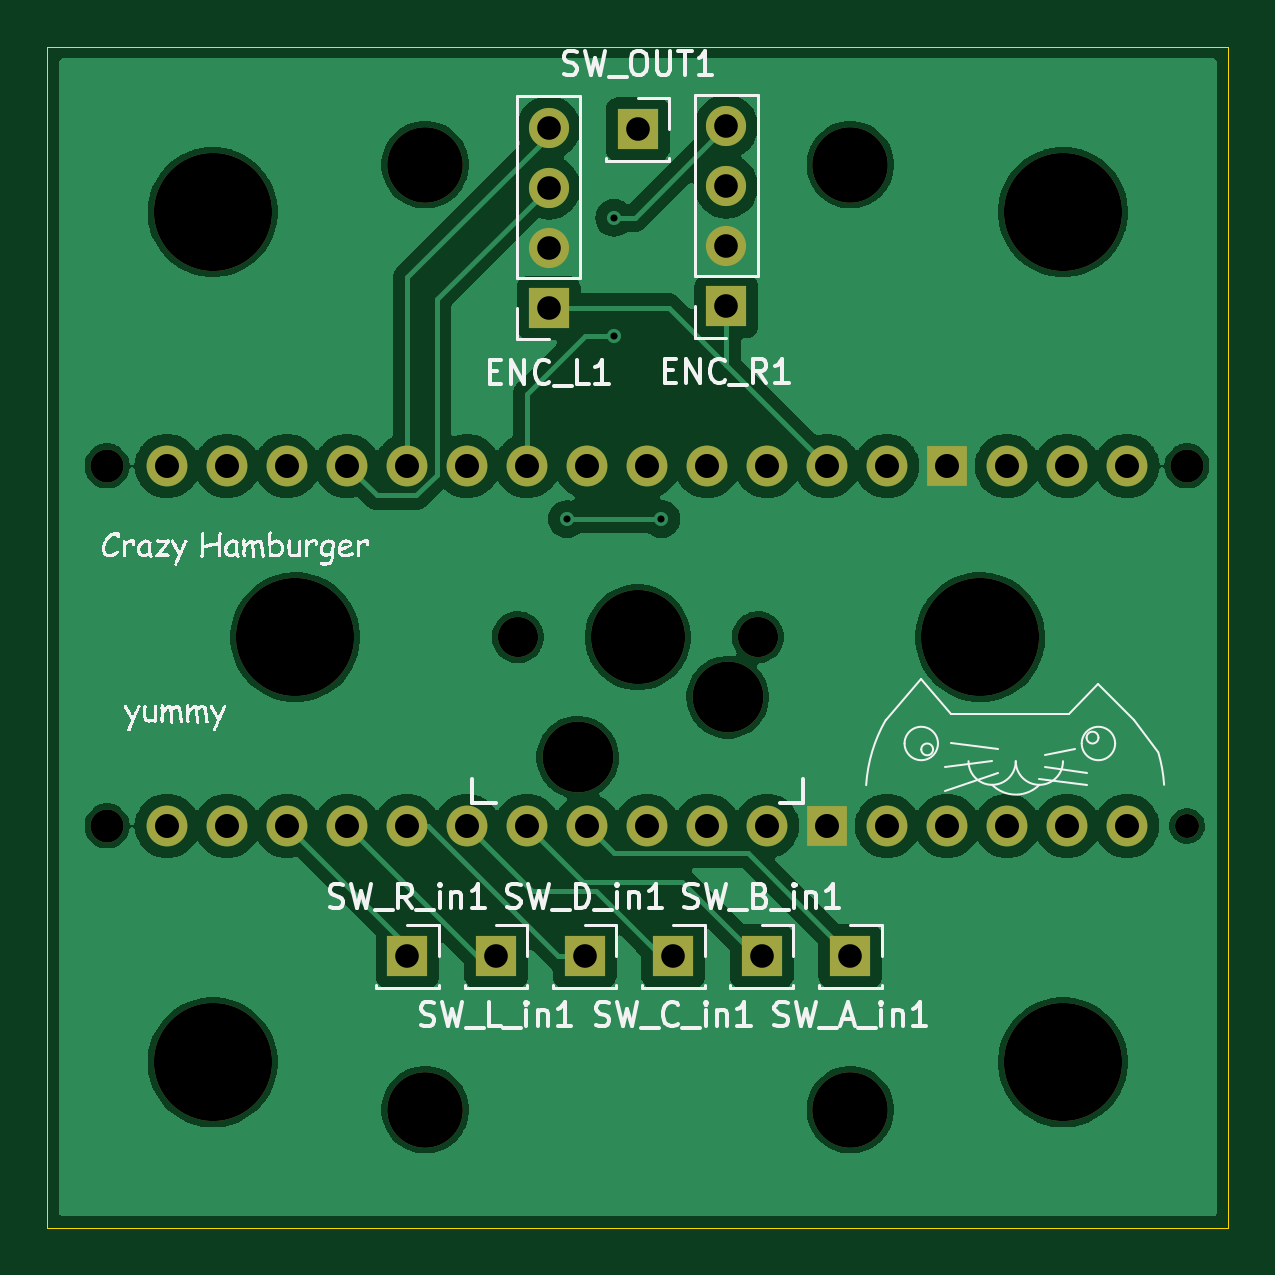
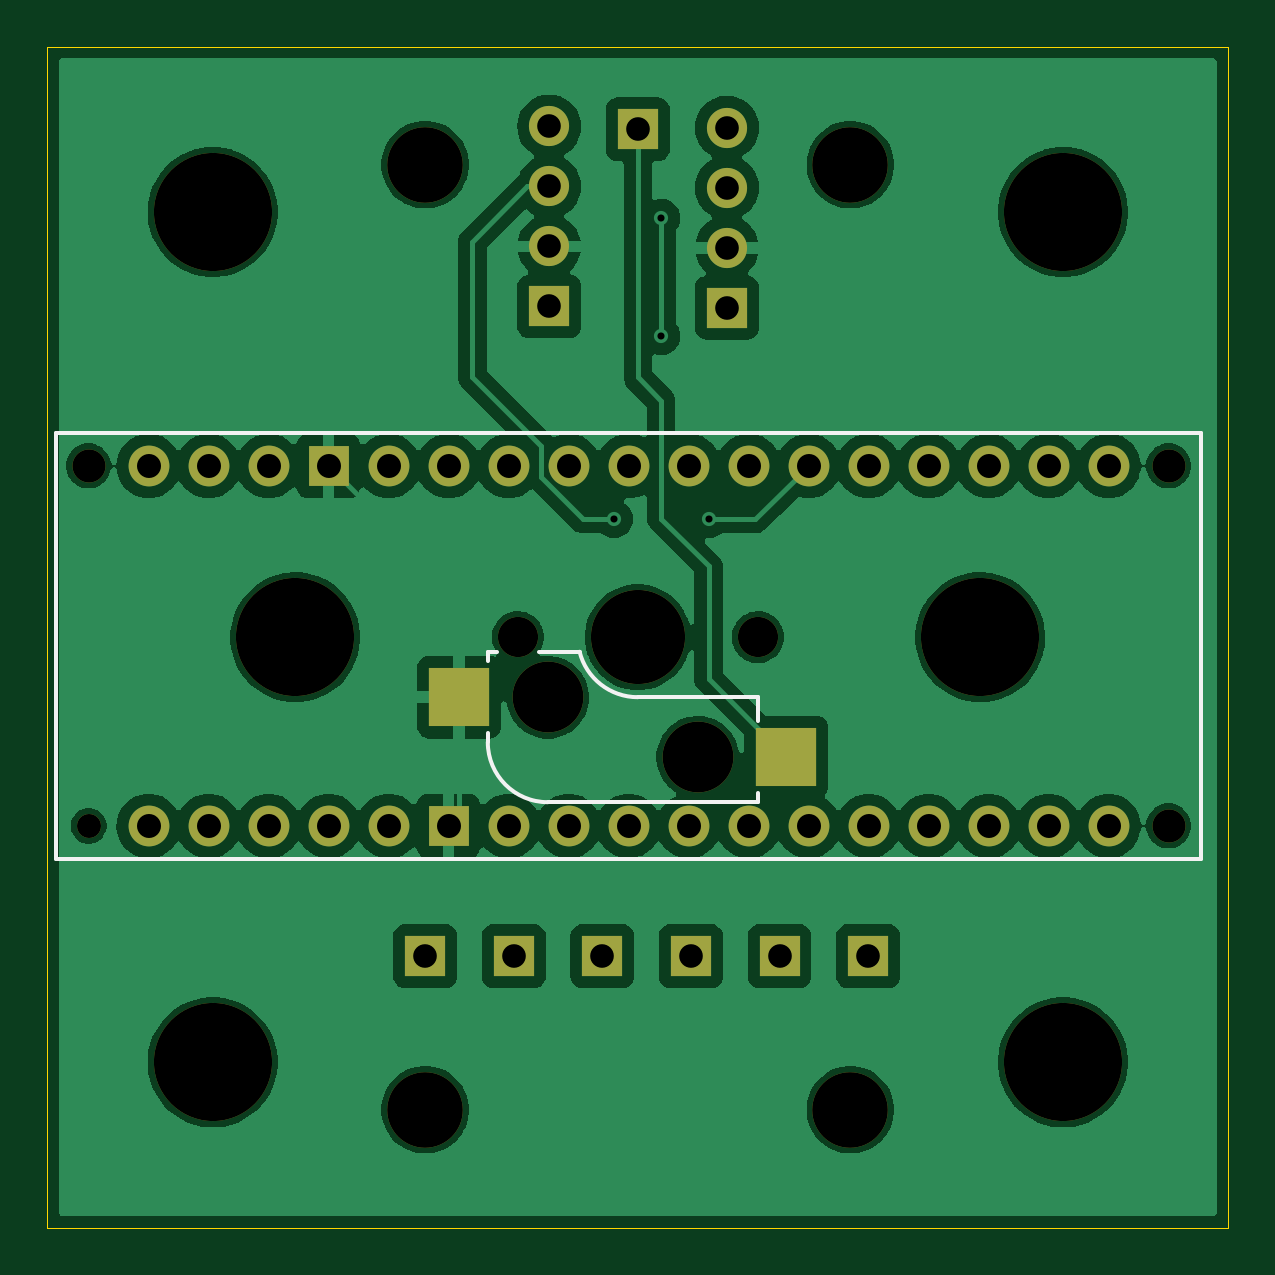
Circuit board: 11 layer files. Board 50.0 x 50.0 mm.
- bottom_copper: modular_sdvx_pcb_nostabs-B_Cu.gbr (101531 bytes)
- bottom_mask: modular_sdvx_pcb_nostabs-B_Mask.gbr (2985 bytes)
- paste: modular_sdvx_pcb_nostabs-B_Paste.gbr (564 bytes)
- bottom_silk: modular_sdvx_pcb_nostabs-B_Silkscreen.gbr (1191 bytes)
- outline: modular_sdvx_pcb_nostabs-Edge_Cuts.gbr (689 bytes)
- top_copper: modular_sdvx_pcb_nostabs-F_Cu.gbr (87696 bytes)
- top_mask: modular_sdvx_pcb_nostabs-F_Mask.gbr (2907 bytes)
- paste: modular_sdvx_pcb_nostabs-F_Paste.gbr (467 bytes)
- top_silk: modular_sdvx_pcb_nostabs-F_Silkscreen.gbr (63249 bytes)
- drill: modular_sdvx_pcb_nostabs-NPTH.drl (987 bytes)
- drill: modular_sdvx_pcb_nostabs-PTH.drl (1278 bytes)

=== bottom_copper: modular_sdvx_pcb_nostabs-B_Cu.gbr (101531 bytes, source omitted) ===
=== bottom_mask: modular_sdvx_pcb_nostabs-B_Mask.gbr ===
%TF.GenerationSoftware,KiCad,Pcbnew,8.0.8*%
%TF.CreationDate,2025-02-27T19:37:01-05:00*%
%TF.ProjectId,modular_sdvx_pcb_nostabs,6d6f6475-6c61-4725-9f73-6476785f7063,rev?*%
%TF.SameCoordinates,Original*%
%TF.FileFunction,Soldermask,Bot*%
%TF.FilePolarity,Negative*%
%FSLAX46Y46*%
G04 Gerber Fmt 4.6, Leading zero omitted, Abs format (unit mm)*
G04 Created by KiCad (PCBNEW 8.0.8) date 2025-02-27 19:37:01*
%MOMM*%
%LPD*%
G01*
G04 APERTURE LIST*
%ADD10C,5.000000*%
%ADD11R,1.700000X1.700000*%
%ADD12O,1.700000X1.700000*%
%ADD13C,1.701800*%
%ADD14C,3.000000*%
%ADD15C,3.987800*%
%ADD16R,2.550000X2.500000*%
%ADD17C,3.200000*%
%ADD18C,1.400000*%
%ADD19O,1.727200X1.727200*%
%ADD20C,1.016000*%
%ADD21R,1.727200X1.727200*%
%ADD22C,1.727200*%
G04 APERTURE END LIST*
D10*
%TO.C,REF\u002A\u002A*%
X-14500000Y0D03*
%TD*%
%TO.C,REF\u002A\u002A*%
X14500000Y0D03*
%TD*%
%TO.C,REF\u002A\u002A*%
X18000000Y-18000000D03*
%TD*%
%TO.C,REF\u002A\u002A*%
X18000000Y18000000D03*
%TD*%
D11*
%TO.C,ENC_R1*%
X3750000Y14000000D03*
D12*
X3750000Y16540000D03*
X3750000Y19080000D03*
X3750000Y21620000D03*
%TD*%
D13*
%TO.C,Key1*%
X5080000Y0D03*
D14*
X3810000Y-2540000D03*
D15*
X0Y0D03*
D14*
X-2540000Y-5080000D03*
D13*
X-5080000Y0D03*
D16*
X-6290000Y-5080000D03*
X7560000Y-2540000D03*
%TD*%
D11*
%TO.C,SW_D_in1*%
X-2250000Y-13500000D03*
%TD*%
%TO.C,SW_B_in1*%
X5250000Y-13500000D03*
%TD*%
D10*
%TO.C,REF\u002A\u002A*%
X-18000000Y18000000D03*
%TD*%
D11*
%TO.C,ENC_L1*%
X-3775000Y13950000D03*
D12*
X-3775000Y16490000D03*
X-3775000Y19030000D03*
X-3775000Y21570000D03*
%TD*%
D17*
%TO.C,REF\u002A\u002A*%
X9000000Y-20000000D03*
%TD*%
D11*
%TO.C,SW_C_in1*%
X1500000Y-13500000D03*
%TD*%
%TO.C,SW_L_in1*%
X-6000000Y-13500000D03*
%TD*%
%TO.C,SW_R_in1*%
X-9750000Y-13500000D03*
%TD*%
%TO.C,SW_OUT1*%
X0Y21500000D03*
%TD*%
D17*
%TO.C,REF\u002A\u002A*%
X-9000000Y20000000D03*
%TD*%
D10*
%TO.C,REF\u002A\u002A*%
X-18000000Y-18000000D03*
%TD*%
D17*
%TO.C,REF\u002A\u002A*%
X9000000Y20000000D03*
%TD*%
%TO.C,REF\u002A\u002A*%
X-9000000Y-20000000D03*
%TD*%
D11*
%TO.C,SW_A_in1*%
X9000000Y-13500000D03*
%TD*%
D18*
%TO.C,A1*%
X-22470000Y7250000D03*
X-22470000Y-7990000D03*
D19*
X2930000Y7250000D03*
X5470000Y7250000D03*
D18*
X23250000Y7250000D03*
D20*
X23250000Y-7990000D03*
D19*
X-17390000Y7250000D03*
X8010000Y7250000D03*
X-12310000Y7250000D03*
X-9770000Y7250000D03*
X-7230000Y7250000D03*
X-4690000Y7250000D03*
X-2150000Y7250000D03*
X390000Y7250000D03*
X-14850000Y7250000D03*
X13090000Y-7990000D03*
X15630000Y-7990000D03*
X5470000Y-7990000D03*
X2930000Y-7990000D03*
X390000Y-7990000D03*
X-2150000Y-7990000D03*
X-4690000Y-7990000D03*
X-7230000Y-7990000D03*
X-9770000Y-7990000D03*
X-12310000Y-7990000D03*
X-14850000Y-7990000D03*
X-17390000Y-7990000D03*
X-19930000Y-7990000D03*
X-19930000Y7250000D03*
D21*
X13090000Y7250000D03*
X8010000Y-7990000D03*
D19*
X18170000Y7250000D03*
D22*
X20710000Y-7990000D03*
D19*
X10550000Y7250000D03*
X10550000Y-7990000D03*
X20710000Y7250000D03*
X18170000Y-7990000D03*
X15630000Y7250000D03*
%TD*%
M02*

=== paste: modular_sdvx_pcb_nostabs-B_Paste.gbr ===
%TF.GenerationSoftware,KiCad,Pcbnew,8.0.8*%
%TF.CreationDate,2025-02-27T19:37:01-05:00*%
%TF.ProjectId,modular_sdvx_pcb_nostabs,6d6f6475-6c61-4725-9f73-6476785f7063,rev?*%
%TF.SameCoordinates,Original*%
%TF.FileFunction,Paste,Bot*%
%TF.FilePolarity,Positive*%
%FSLAX46Y46*%
G04 Gerber Fmt 4.6, Leading zero omitted, Abs format (unit mm)*
G04 Created by KiCad (PCBNEW 8.0.8) date 2025-02-27 19:37:01*
%MOMM*%
%LPD*%
G01*
G04 APERTURE LIST*
%ADD10R,2.550000X2.500000*%
G04 APERTURE END LIST*
D10*
%TO.C,Key1*%
X-6290000Y-5080000D03*
X7560000Y-2540000D03*
%TD*%
M02*

=== bottom_silk: modular_sdvx_pcb_nostabs-B_Silkscreen.gbr ===
%TF.GenerationSoftware,KiCad,Pcbnew,8.0.8*%
%TF.CreationDate,2025-02-27T19:37:01-05:00*%
%TF.ProjectId,modular_sdvx_pcb_nostabs,6d6f6475-6c61-4725-9f73-6476785f7063,rev?*%
%TF.SameCoordinates,Original*%
%TF.FileFunction,Legend,Bot*%
%TF.FilePolarity,Positive*%
%FSLAX46Y46*%
G04 Gerber Fmt 4.6, Leading zero omitted, Abs format (unit mm)*
G04 Created by KiCad (PCBNEW 8.0.8) date 2025-02-27 19:37:01*
%MOMM*%
%LPD*%
G01*
G04 APERTURE LIST*
%ADD10C,0.150000*%
G04 APERTURE END LIST*
D10*
%TO.C,Key1*%
X-5080000Y-2540000D02*
X0Y-2540000D01*
X-5080000Y-3556000D02*
X-5080000Y-2540000D01*
X-5080000Y-6985000D02*
X-5080000Y-6604000D01*
X2464162Y-635000D02*
X4191000Y-635000D01*
X3810000Y-6985000D02*
X-5080000Y-6985000D01*
X5969000Y-635000D02*
X6350000Y-635000D01*
X6350000Y-1016000D02*
X6350000Y-635000D01*
X6350000Y-4445000D02*
X6350000Y-4064000D01*
X2464162Y-616040D02*
G75*
G02*
X0Y-2540001I-2464162J616039D01*
G01*
X6350000Y-4445000D02*
G75*
G02*
X3810000Y-6985000I-2540001J1D01*
G01*
%TO.C,A1*%
X-23850000Y8630000D02*
X-23850000Y-9370000D01*
X24630000Y8630000D02*
X-23850000Y8630000D01*
X24630000Y8630000D02*
X24630000Y-9370000D01*
X24630000Y-9404000D02*
X-23850000Y-9404000D01*
%TD*%
M02*

=== outline: modular_sdvx_pcb_nostabs-Edge_Cuts.gbr ===
%TF.GenerationSoftware,KiCad,Pcbnew,8.0.8*%
%TF.CreationDate,2025-02-27T19:37:01-05:00*%
%TF.ProjectId,modular_sdvx_pcb_nostabs,6d6f6475-6c61-4725-9f73-6476785f7063,rev?*%
%TF.SameCoordinates,Original*%
%TF.FileFunction,Profile,NP*%
%FSLAX46Y46*%
G04 Gerber Fmt 4.6, Leading zero omitted, Abs format (unit mm)*
G04 Created by KiCad (PCBNEW 8.0.8) date 2025-02-27 19:37:01*
%MOMM*%
%LPD*%
G01*
G04 APERTURE LIST*
%TA.AperFunction,Profile*%
%ADD10C,0.050000*%
%TD*%
G04 APERTURE END LIST*
D10*
X-25000000Y-25000000D02*
X-25000000Y25000000D01*
X25000000Y25000000D02*
X25000000Y-25000000D01*
X25000000Y25000000D02*
X-25000000Y25000000D01*
X25000000Y-25000000D02*
X-25000000Y-25000000D01*
M02*

=== top_copper: modular_sdvx_pcb_nostabs-F_Cu.gbr (87696 bytes, source omitted) ===
=== top_mask: modular_sdvx_pcb_nostabs-F_Mask.gbr ===
%TF.GenerationSoftware,KiCad,Pcbnew,8.0.8*%
%TF.CreationDate,2025-02-27T19:37:01-05:00*%
%TF.ProjectId,modular_sdvx_pcb_nostabs,6d6f6475-6c61-4725-9f73-6476785f7063,rev?*%
%TF.SameCoordinates,Original*%
%TF.FileFunction,Soldermask,Top*%
%TF.FilePolarity,Negative*%
%FSLAX46Y46*%
G04 Gerber Fmt 4.6, Leading zero omitted, Abs format (unit mm)*
G04 Created by KiCad (PCBNEW 8.0.8) date 2025-02-27 19:37:01*
%MOMM*%
%LPD*%
G01*
G04 APERTURE LIST*
%ADD10C,5.000000*%
%ADD11R,1.700000X1.700000*%
%ADD12O,1.700000X1.700000*%
%ADD13C,1.701800*%
%ADD14C,3.000000*%
%ADD15C,3.987800*%
%ADD16C,3.200000*%
%ADD17C,1.400000*%
%ADD18O,1.727200X1.727200*%
%ADD19C,1.016000*%
%ADD20R,1.727200X1.727200*%
%ADD21C,1.727200*%
G04 APERTURE END LIST*
D10*
%TO.C,REF\u002A\u002A*%
X-14500000Y0D03*
%TD*%
%TO.C,REF\u002A\u002A*%
X14500000Y0D03*
%TD*%
%TO.C,REF\u002A\u002A*%
X18000000Y-18000000D03*
%TD*%
%TO.C,REF\u002A\u002A*%
X18000000Y18000000D03*
%TD*%
D11*
%TO.C,ENC_R1*%
X3750000Y14000000D03*
D12*
X3750000Y16540000D03*
X3750000Y19080000D03*
X3750000Y21620000D03*
%TD*%
D13*
%TO.C,Key1*%
X5080000Y0D03*
D14*
X3810000Y-2540000D03*
D15*
X0Y0D03*
D14*
X-2540000Y-5080000D03*
D13*
X-5080000Y0D03*
%TD*%
D11*
%TO.C,SW_D_in1*%
X-2250000Y-13500000D03*
%TD*%
%TO.C,SW_B_in1*%
X5250000Y-13500000D03*
%TD*%
D10*
%TO.C,REF\u002A\u002A*%
X-18000000Y18000000D03*
%TD*%
D11*
%TO.C,ENC_L1*%
X-3775000Y13950000D03*
D12*
X-3775000Y16490000D03*
X-3775000Y19030000D03*
X-3775000Y21570000D03*
%TD*%
D16*
%TO.C,REF\u002A\u002A*%
X9000000Y-20000000D03*
%TD*%
D11*
%TO.C,SW_C_in1*%
X1500000Y-13500000D03*
%TD*%
%TO.C,SW_L_in1*%
X-6000000Y-13500000D03*
%TD*%
%TO.C,SW_R_in1*%
X-9750000Y-13500000D03*
%TD*%
%TO.C,SW_OUT1*%
X0Y21500000D03*
%TD*%
D16*
%TO.C,REF\u002A\u002A*%
X-9000000Y20000000D03*
%TD*%
D10*
%TO.C,REF\u002A\u002A*%
X-18000000Y-18000000D03*
%TD*%
D16*
%TO.C,REF\u002A\u002A*%
X9000000Y20000000D03*
%TD*%
%TO.C,REF\u002A\u002A*%
X-9000000Y-20000000D03*
%TD*%
D11*
%TO.C,SW_A_in1*%
X9000000Y-13500000D03*
%TD*%
D17*
%TO.C,A1*%
X-22470000Y7250000D03*
X-22470000Y-7990000D03*
D18*
X2930000Y7250000D03*
X5470000Y7250000D03*
D17*
X23250000Y7250000D03*
D19*
X23250000Y-7990000D03*
D18*
X-17390000Y7250000D03*
X8010000Y7250000D03*
X-12310000Y7250000D03*
X-9770000Y7250000D03*
X-7230000Y7250000D03*
X-4690000Y7250000D03*
X-2150000Y7250000D03*
X390000Y7250000D03*
X-14850000Y7250000D03*
X13090000Y-7990000D03*
X15630000Y-7990000D03*
X5470000Y-7990000D03*
X2930000Y-7990000D03*
X390000Y-7990000D03*
X-2150000Y-7990000D03*
X-4690000Y-7990000D03*
X-7230000Y-7990000D03*
X-9770000Y-7990000D03*
X-12310000Y-7990000D03*
X-14850000Y-7990000D03*
X-17390000Y-7990000D03*
X-19930000Y-7990000D03*
X-19930000Y7250000D03*
D20*
X13090000Y7250000D03*
X8010000Y-7990000D03*
D18*
X18170000Y7250000D03*
D21*
X20710000Y-7990000D03*
D18*
X10550000Y7250000D03*
X10550000Y-7990000D03*
X20710000Y7250000D03*
X18170000Y-7990000D03*
X15630000Y7250000D03*
%TD*%
M02*

=== paste: modular_sdvx_pcb_nostabs-F_Paste.gbr ===
%TF.GenerationSoftware,KiCad,Pcbnew,8.0.8*%
%TF.CreationDate,2025-02-27T19:37:01-05:00*%
%TF.ProjectId,modular_sdvx_pcb_nostabs,6d6f6475-6c61-4725-9f73-6476785f7063,rev?*%
%TF.SameCoordinates,Original*%
%TF.FileFunction,Paste,Top*%
%TF.FilePolarity,Positive*%
%FSLAX46Y46*%
G04 Gerber Fmt 4.6, Leading zero omitted, Abs format (unit mm)*
G04 Created by KiCad (PCBNEW 8.0.8) date 2025-02-27 19:37:01*
%MOMM*%
%LPD*%
G01*
G04 APERTURE LIST*
G04 APERTURE END LIST*
M02*

=== top_silk: modular_sdvx_pcb_nostabs-F_Silkscreen.gbr (63249 bytes, source omitted) ===
=== drill: modular_sdvx_pcb_nostabs-NPTH.drl ===
M48
; DRILL file {KiCad 8.0.8} date 2025-02-27T19:37:03-0500
; FORMAT={-:-/ absolute / inch / decimal}
; #@! TF.CreationDate,2025-02-27T19:37:03-05:00
; #@! TF.GenerationSoftware,Kicad,Pcbnew,8.0.8
; #@! TF.FileFunction,NonPlated,1,2,NPTH
FMAT,2
INCH
; #@! TA.AperFunction,NonPlated,NPTH,ComponentDrill
T1C0.0400
; #@! TA.AperFunction,NonPlated,NPTH,ComponentDrill
T2C0.0551
; #@! TA.AperFunction,NonPlated,NPTH,ComponentDrill
T3C0.0670
; #@! TA.AperFunction,NonPlated,NPTH,ComponentDrill
T4C0.1181
; #@! TA.AperFunction,NonPlated,NPTH,ComponentDrill
T5C0.1260
; #@! TA.AperFunction,NonPlated,NPTH,ComponentDrill
T6C0.1570
; #@! TA.AperFunction,NonPlated,NPTH,ComponentDrill
T7C0.1969
%
G90
G05
T1
X0.9154Y-0.3146
T2
X-0.8846Y0.2854
X-0.8846Y-0.3146
X0.9154Y0.2854
T3
X-0.2Y0.0
X0.2Y0.0
T4
X-0.1Y-0.2
X0.15Y-0.1
T5
X-0.3543Y0.7874
X-0.3543Y-0.7874
X0.3543Y0.7874
X0.3543Y-0.7874
T6
X0.0Y0.0
T7
X-0.7087Y0.7087
X-0.7087Y-0.7087
X-0.5709Y0.0
X0.5709Y0.0
X0.7087Y0.7087
X0.7087Y-0.7087
M30

=== drill: modular_sdvx_pcb_nostabs-PTH.drl ===
M48
; DRILL file {KiCad 8.0.8} date 2025-02-27T19:37:03-0500
; FORMAT={-:-/ absolute / inch / decimal}
; #@! TF.CreationDate,2025-02-27T19:37:03-05:00
; #@! TF.GenerationSoftware,Kicad,Pcbnew,8.0.8
; #@! TF.FileFunction,Plated,1,2,PTH
FMAT,2
INCH
; #@! TA.AperFunction,Plated,PTH,ViaDrill
T1C0.0118
; #@! TA.AperFunction,Plated,PTH,ComponentDrill
T2C0.0394
; #@! TA.AperFunction,Plated,PTH,ComponentDrill
T3C0.0400
%
G90
G05
T1
X-0.1181Y0.1969
X-0.0394Y0.6988
X-0.0394Y0.502
X0.0394Y0.1969
T2
X-0.3839Y-0.5315
X-0.2362Y-0.5315
X-0.1486Y0.8492
X-0.1486Y0.7492
X-0.1486Y0.6492
X-0.1486Y0.5492
X-0.0886Y-0.5315
X0.0Y0.8465
X0.0591Y-0.5315
X0.1476Y0.8512
X0.1476Y0.7512
X0.1476Y0.6512
X0.1476Y0.5512
X0.2067Y-0.5315
X0.3543Y-0.5315
T3
X-0.7846Y0.2854
X-0.7846Y-0.3146
X-0.6846Y0.2854
X-0.6846Y-0.3146
X-0.5846Y0.2854
X-0.5846Y-0.3146
X-0.4846Y0.2854
X-0.4846Y-0.3146
X-0.3846Y0.2854
X-0.3846Y-0.3146
X-0.2846Y0.2854
X-0.2846Y-0.3146
X-0.1846Y0.2854
X-0.1846Y-0.3146
X-0.0846Y0.2854
X-0.0846Y-0.3146
X0.0154Y0.2854
X0.0154Y-0.3146
X0.1154Y0.2854
X0.1154Y-0.3146
X0.2154Y0.2854
X0.2154Y-0.3146
X0.3154Y0.2854
X0.3154Y-0.3146
X0.4154Y0.2854
X0.4154Y-0.3146
X0.5154Y0.2854
X0.5154Y-0.3146
X0.6154Y0.2854
X0.6154Y-0.3146
X0.7154Y0.2854
X0.7154Y-0.3146
X0.8154Y0.2854
X0.8154Y-0.3146
M30

